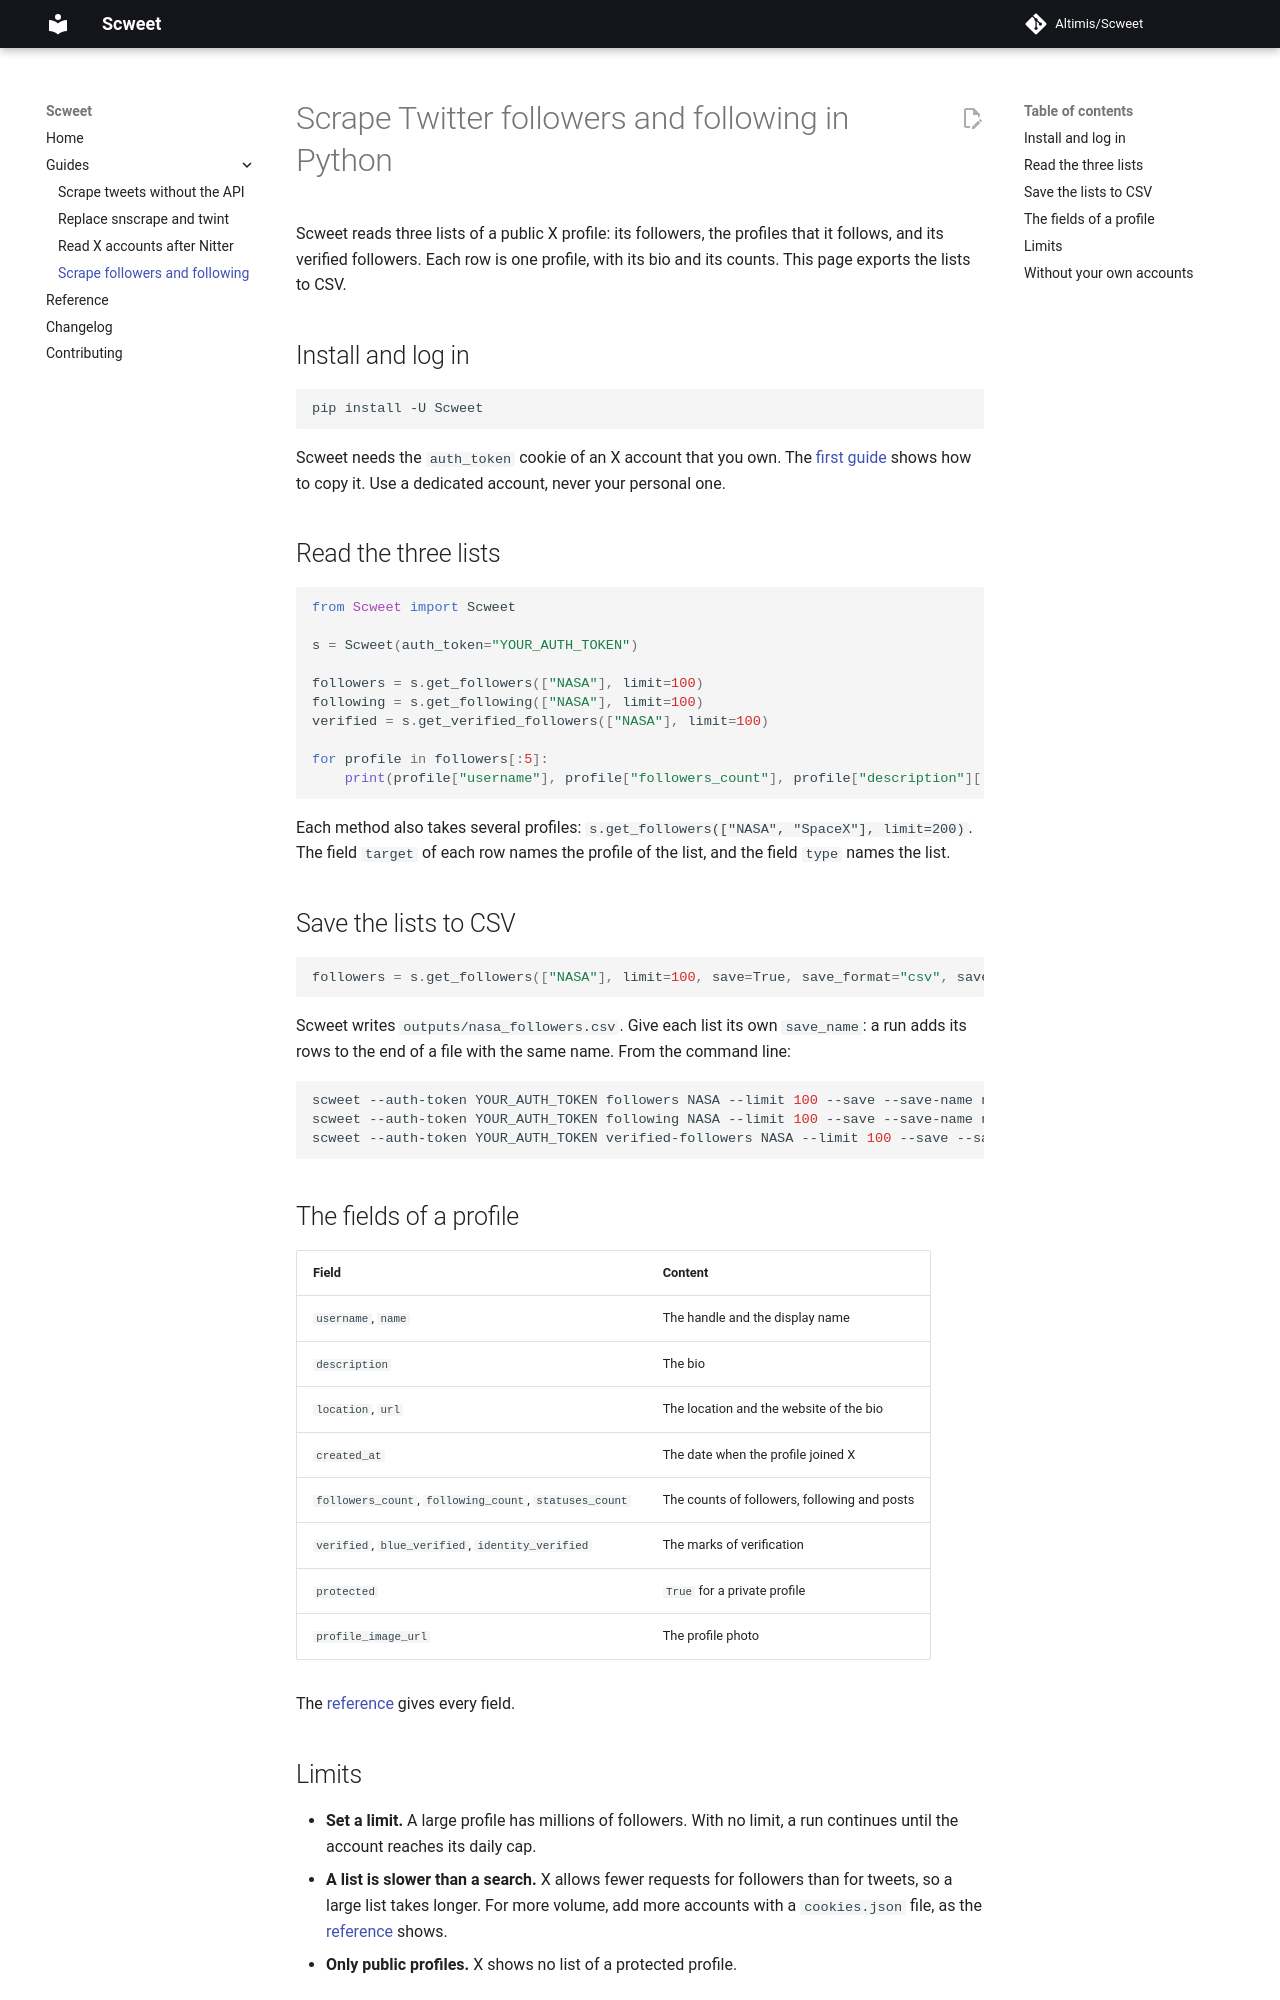

repository: Altimis/Scweet · page: guides/scrape-followers/index.html · generator: mkdocs

---
title: Scrape Twitter followers and following in Python
description: Export the followers, the following and the verified followers of any public X (Twitter) profile to CSV with Python. The fields of each profile, the limits, and a working example.
---

# Scrape Twitter followers and following in Python

Scweet reads three lists of a public X profile: its followers, the profiles that it follows, and its verified
followers. Each row is one profile, with its bio and its counts. This page exports the lists to CSV.

## Install and log in

```bash
pip install -U Scweet
```

Scweet needs the `auth_token` cookie of an X account that you own. The
[first guide](scrape-tweets-without-api.md#2-get-the-auth_token-of-an-x-account) shows how to copy it. Use a
dedicated account, never your personal one.

## Read the three lists

```python
from Scweet import Scweet

s = Scweet(auth_token="YOUR_AUTH_TOKEN")

followers = s.get_followers(["NASA"], limit=100)
following = s.get_following(["NASA"], limit=100)
verified = s.get_verified_followers(["NASA"], limit=100)

for profile in followers[:5]:
    print(profile["username"], profile["followers_count"], profile["description"][:60])
```

Each method also takes several profiles: `s.get_followers(["NASA", "SpaceX"], limit=200)`. The field `target` of
each row names the profile of the list, and the field `type` names the list.

## Save the lists to CSV

```python
followers = s.get_followers(["NASA"], limit=100, save=True, save_format="csv", save_name="nasa_followers")
```

Scweet writes `outputs/nasa_followers.csv`. Give each list its own `save_name`: a run adds its rows to the end of
a file with the same name. From the command line:

```bash
scweet --auth-token YOUR_AUTH_TOKEN followers NASA --limit 100 --save --save-name nasa_followers
scweet --auth-token YOUR_AUTH_TOKEN following NASA --limit 100 --save --save-name nasa_following
scweet --auth-token YOUR_AUTH_TOKEN verified-followers NASA --limit 100 --save --save-name nasa_verified
```

## The fields of a profile

| Field | Content |
|---|---|
| `username`, `name` | The handle and the display name |
| `description` | The bio |
| `location`, `url` | The location and the website of the bio |
| `created_at` | The date when the profile joined X |
| `followers_count`, `following_count`, `statuses_count` | The counts of followers, following and posts |
| `verified`, `blue_verified`, `identity_verified` | The marks of verification |
| `protected` | `True` for a private profile |
| `profile_image_url` | The profile photo |

The [reference](../documentation.md#user-record) gives every field.
